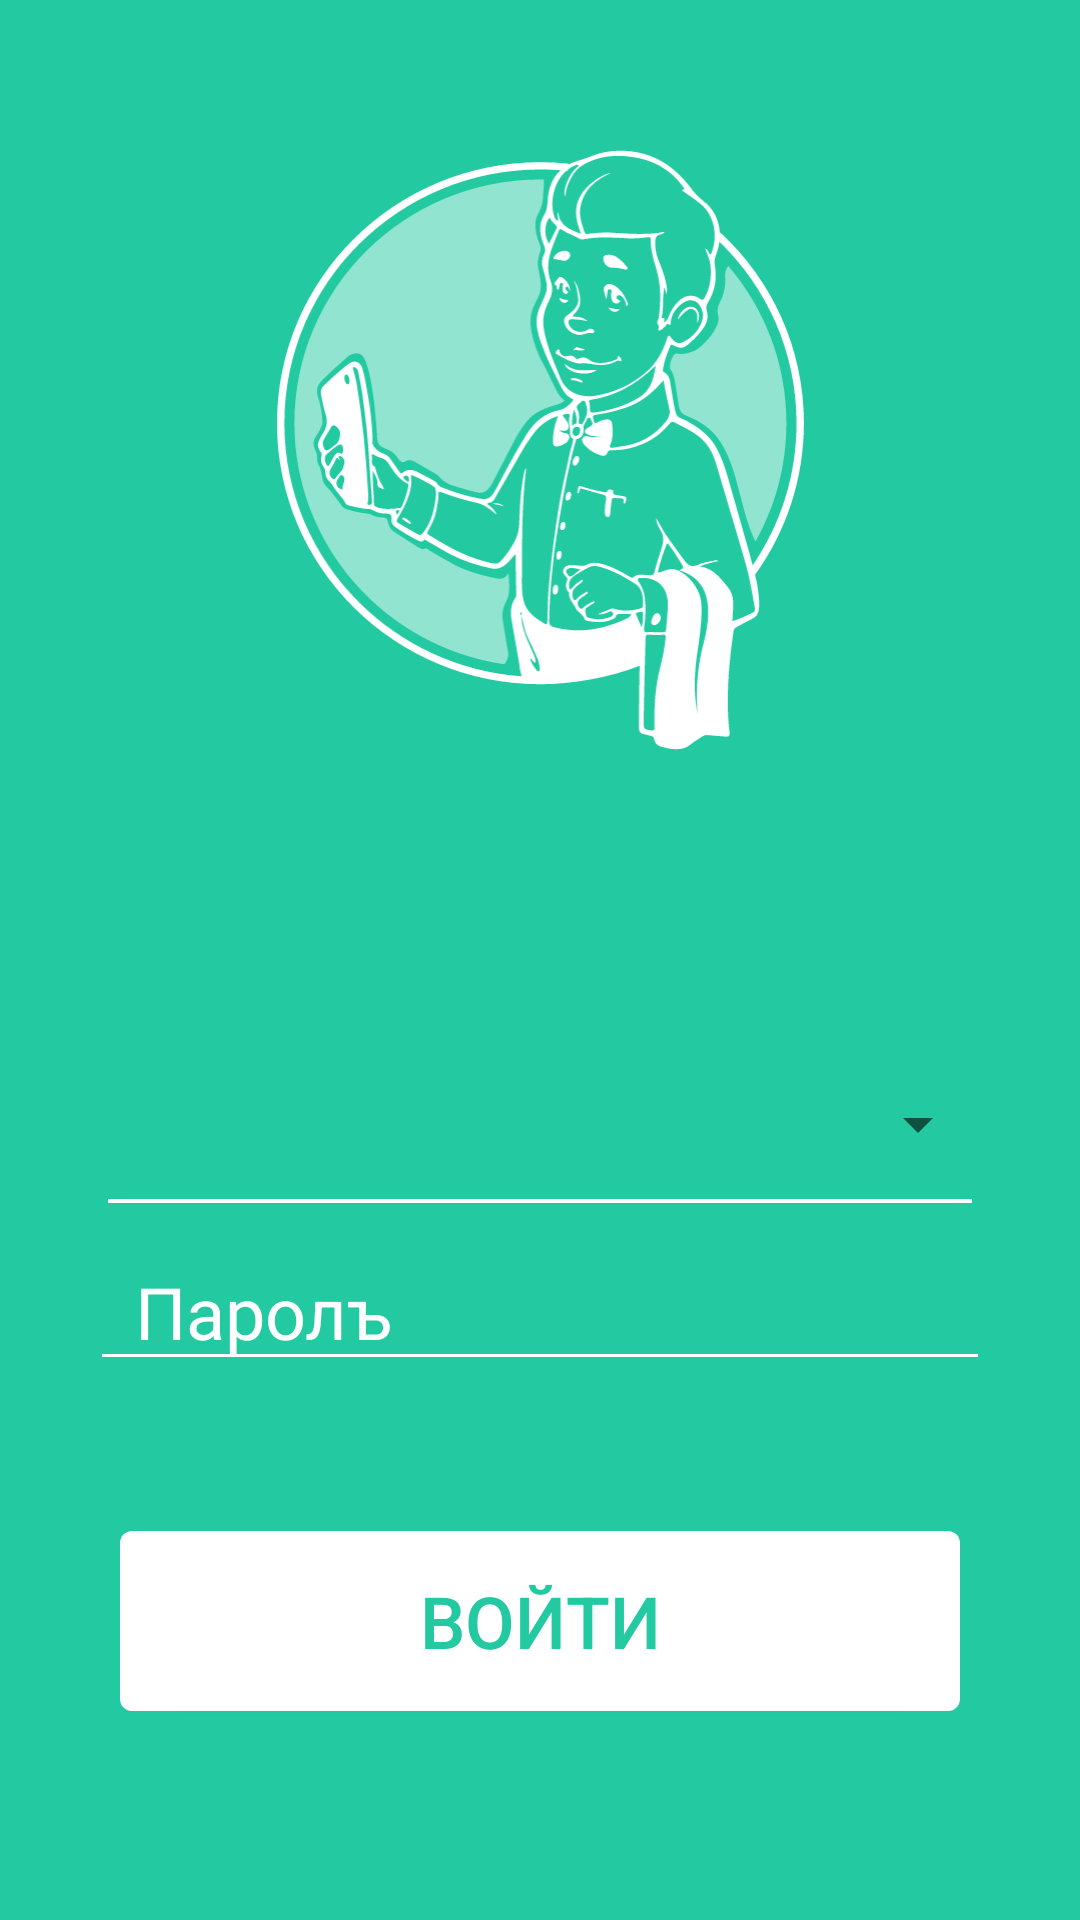

Layout XML and referenced resources for this Android screen:
<!-- AndroidManifest.xml: application theme AppTheme -->
<!-- res/layout/activity_login.xml -->
<?xml version="1.0" encoding="utf-8"?>
<android.support.constraint.ConstraintLayout xmlns:android="http://schemas.android.com/apk/res/android"
    xmlns:app="http://schemas.android.com/apk/res-auto"
    xmlns:tools="http://schemas.android.com/tools"
    android:layout_width="match_parent"
    android:layout_height="match_parent"
    android:background="@color/colorPrimary"
    tools:context=".activity.LoginActivity">

    <ImageView
        android:id="@+id/icon"
        android:layout_width="200dp"
        android:layout_height="200dp"
        android:layout_marginTop="50dp"
        app:layout_constraintLeft_toLeftOf="parent"
        app:layout_constraintRight_toRightOf="parent"
        app:layout_constraintTop_toTopOf="parent"
        app:srcCompat="@drawable/ic_waiter_illustration" />

    <LinearLayout
        android:id="@+id/line1"
        android:layout_width="match_parent"
        android:layout_height="wrap_content"
        android:layout_margin="20dp"
        android:orientation="vertical"
        android:padding="10dp"
        app:layout_constraintBottom_toTopOf="@id/open"
        app:layout_constraintTop_toBottomOf="@+id/icon"
        app:layout_constraintVertical_chainStyle="packed">

        <Spinner
            android:id="@+id/spinner"
            android:layout_width="match_parent"
            android:layout_height="50dp"
            android:padding="10dp"

            />

        <View
            android:layout_width="match_parent"
            android:layout_height="1.4dp"
            android:layout_marginLeft="6dp"
            android:layout_marginRight="6dp"
            android:background="@color/waeit" />


        <EditText
            android:id="@+id/pass"
            android:layout_width="match_parent"
            android:layout_height="wrap_content"
            android:layout_marginTop="10dp"
            android:gravity="left"
            android:hint="Паролъ"
            android:imeOptions="actionDone"
            android:inputType="textPassword"
            android:paddingLeft="15dp"
            android:paddingStart="15dp"
            android:singleLine="true"
            android:textColor="@color/waeit"
            android:textColorHint="@color/waeit"
            android:textSize="24sp"
            android:theme="@style/MyEditTextTheme"
            tools:ignore="RtlSymmetry" />
    </LinearLayout>

    <Button
        android:id="@+id/open"
        android:layout_width="280dp"
        android:layout_height="60dp"
        android:layout_marginTop="20dp"
        android:background="@drawable/background_log_b"
        android:clickable="false"
        android:contentDescription="@string/todo"
        android:text="ВОЙТИ"
        android:textColor="@color/colorPrimary"
        android:textSize="24sp"
        app:layout_constraintBottom_toBottomOf="parent"
        app:layout_constraintLeft_toLeftOf="parent"
        app:layout_constraintRight_toRightOf="parent"
        app:layout_constraintTop_toBottomOf="@+id/line1" />

</android.support.constraint.ConstraintLayout>
<!-- resources referenced by this layout -->
<resources>
  <color name="colorPrimary">#23caa1</color>
  <color name="waeit">#ffffff</color>
  <!-- drawable background_log_b (drawable) -->
  <?xml version="1.0" encoding="utf-8"?>
  <selector xmlns:android="http://schemas.android.com/apk/res/android">
      <item>
          <shape>
              <solid android:color="@color/waeit" />
              <corners android:radius="4dp" />
          </shape>
      </item>
  </selector>
  <!-- drawable ic_waiter_illustration: vector/xml drawable (drawable, 30702 chars, omitted) -->
  <string name="todo">TODO</string>
  <style name="MyEditTextTheme">
          
          <item name="colorControlNormal">@color/waeit</item>
          <item name="colorControlActivated">@color/waeit</item>
          
      </style>
  <style name="AppTheme" parent="Theme.AppCompat.Light.NoActionBar">
          
          <item name="colorPrimary">@color/colorPrimary</item>
          <item name="colorPrimaryDark">@color/colorPrimaryDark</item>
          <item name="colorAccent">@color/colorAccent</item>
      </style>
  <color name="colorPrimaryDark">#20b893</color>
  <color name="colorAccent">#FF4081</color>
</resources>
